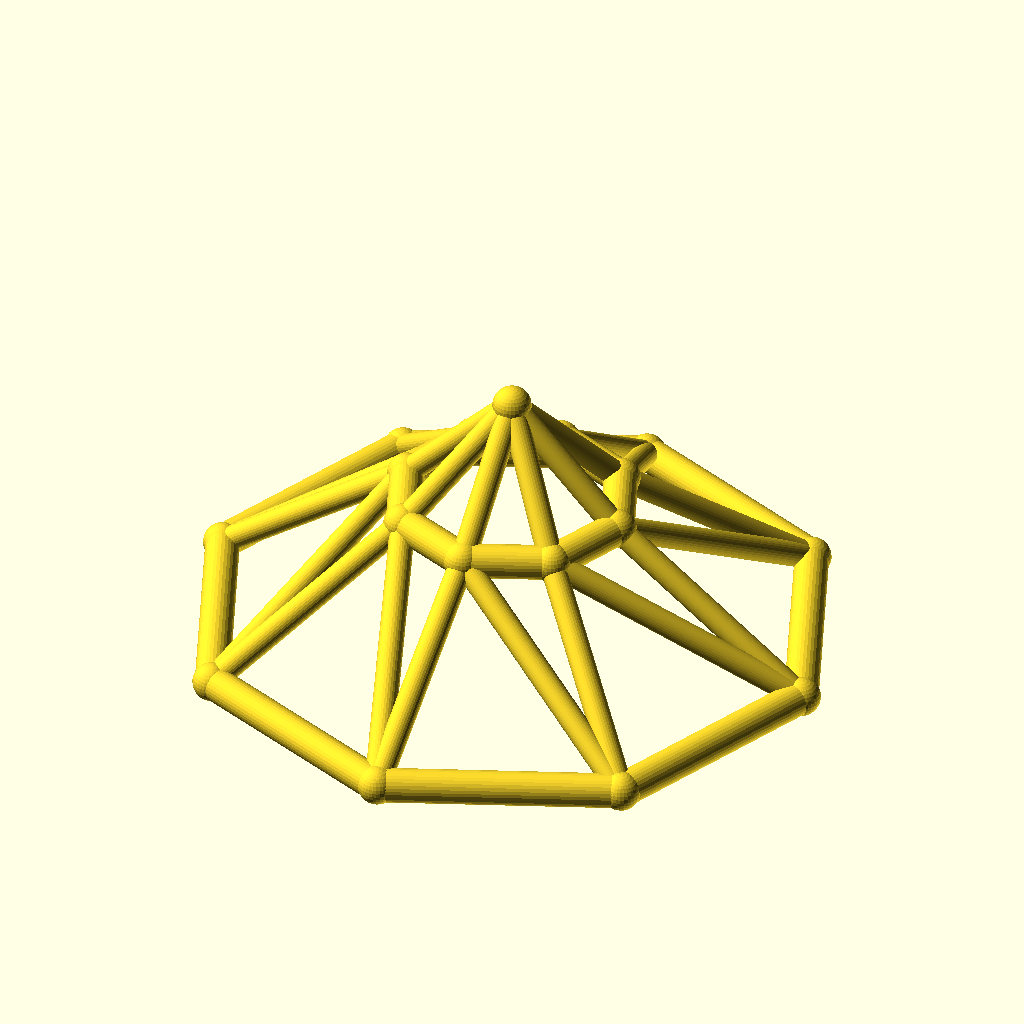
Cell 1: rendered with the file's own defaults.
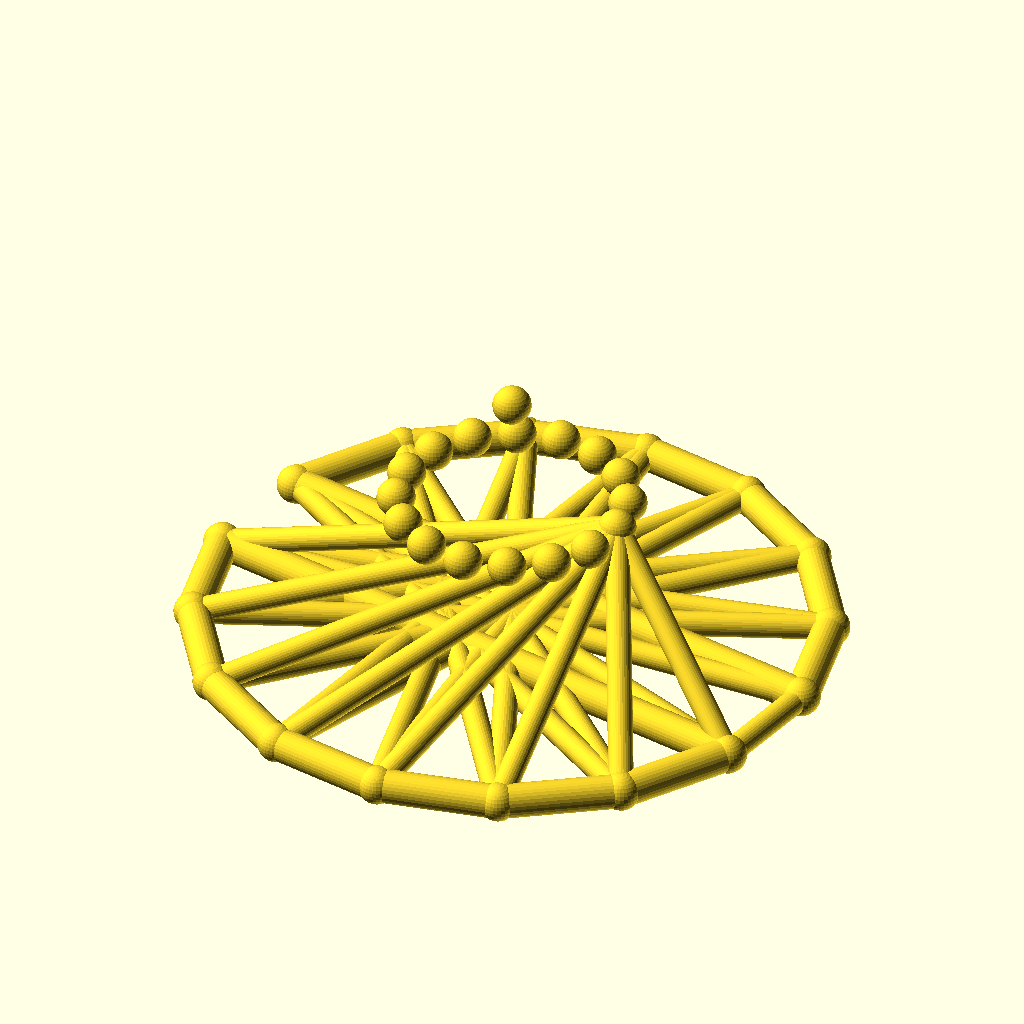
Cell 2: sides = 16 (everything else at default).
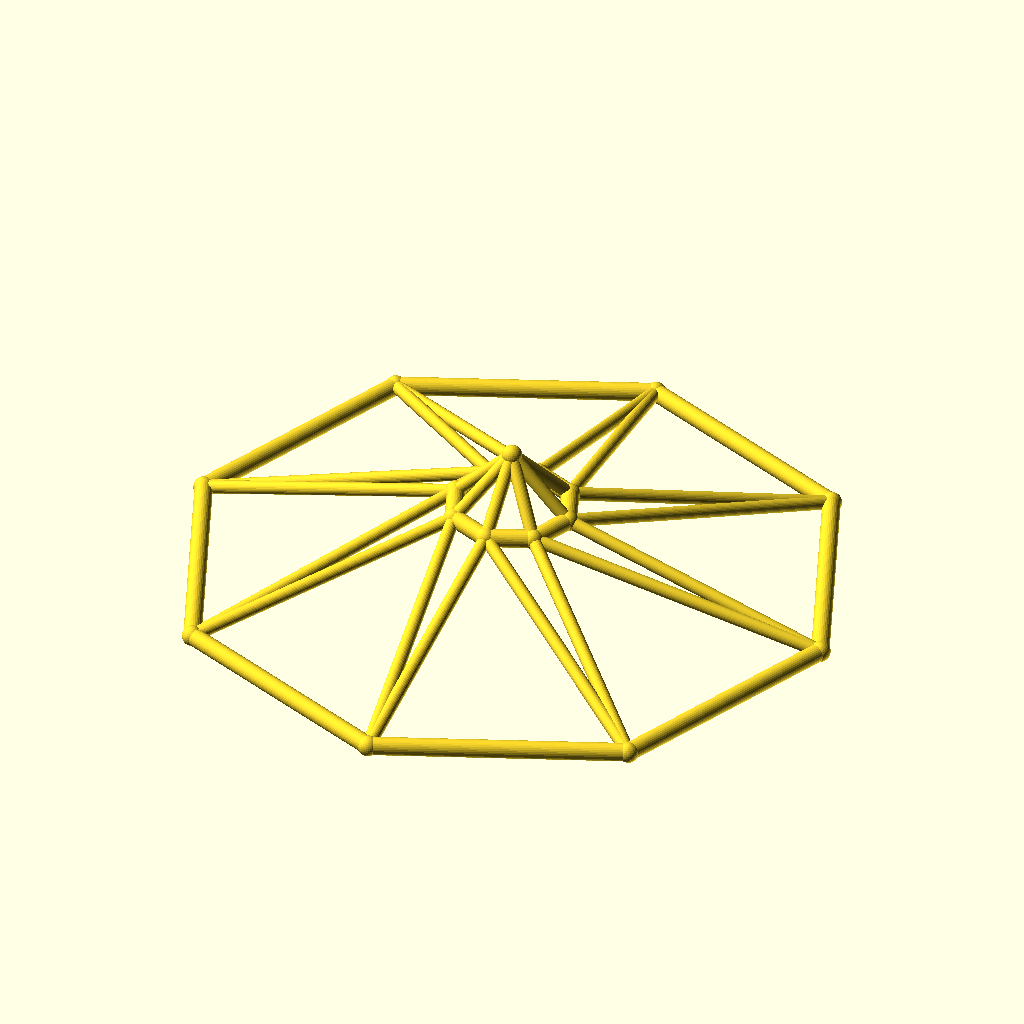
Cell 3 — base_r set to 110, the other parameters unchanged.
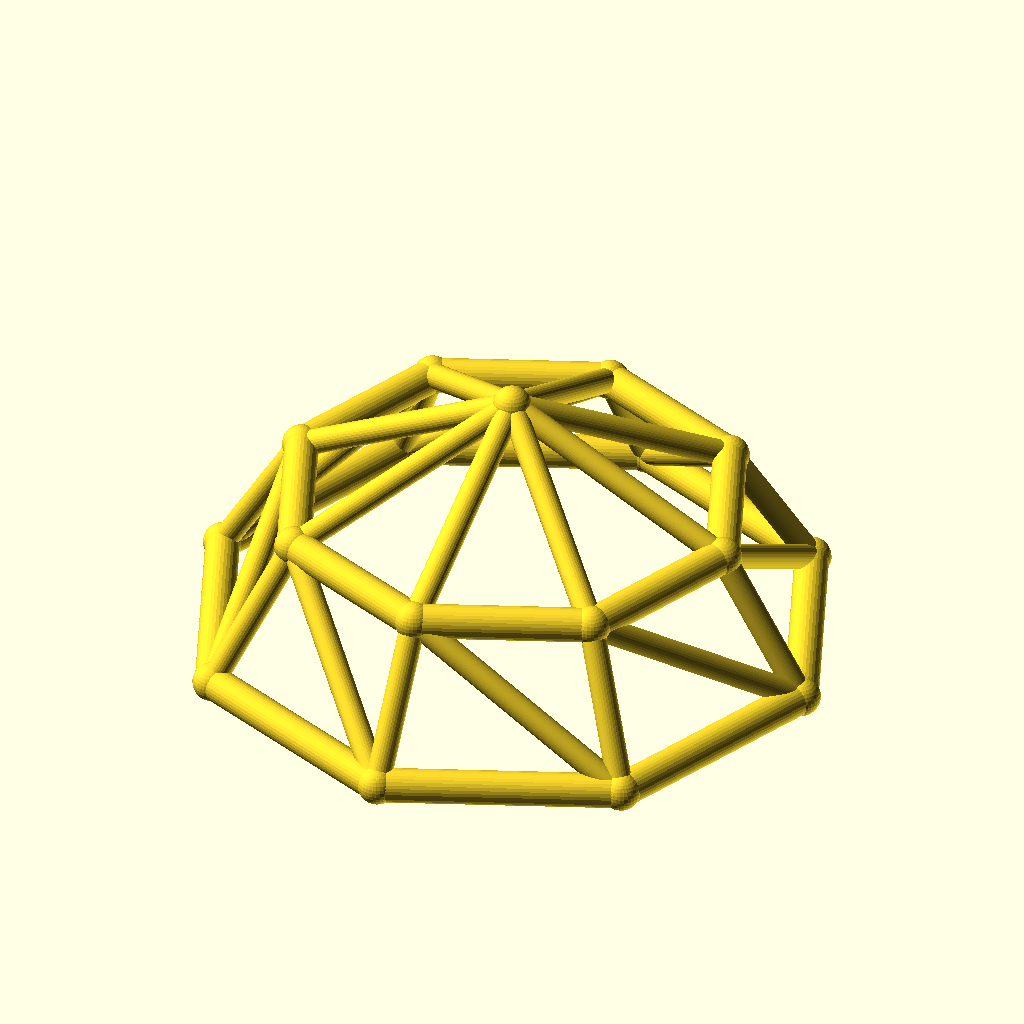
Cell 4: the same model with top_r = 40.
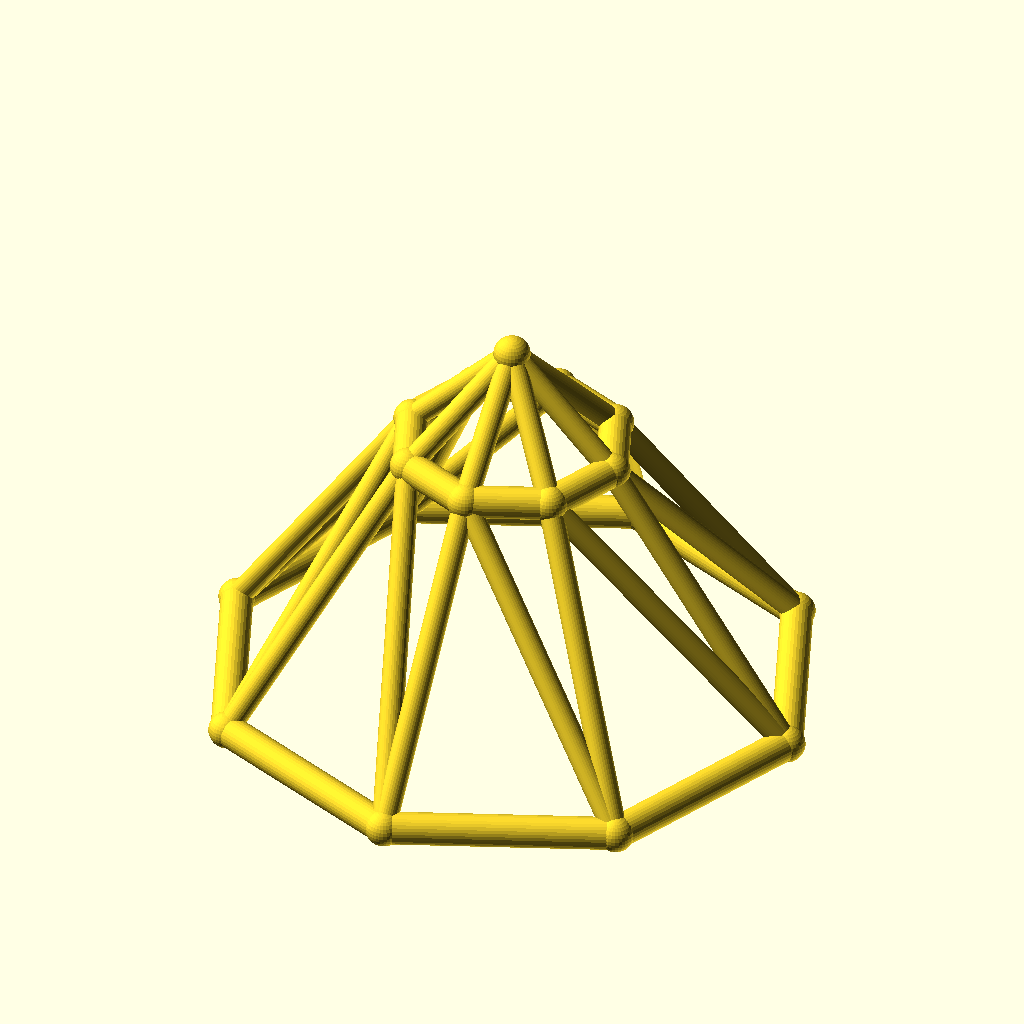
Cell 5 — ring_h set to 50, the other parameters unchanged.
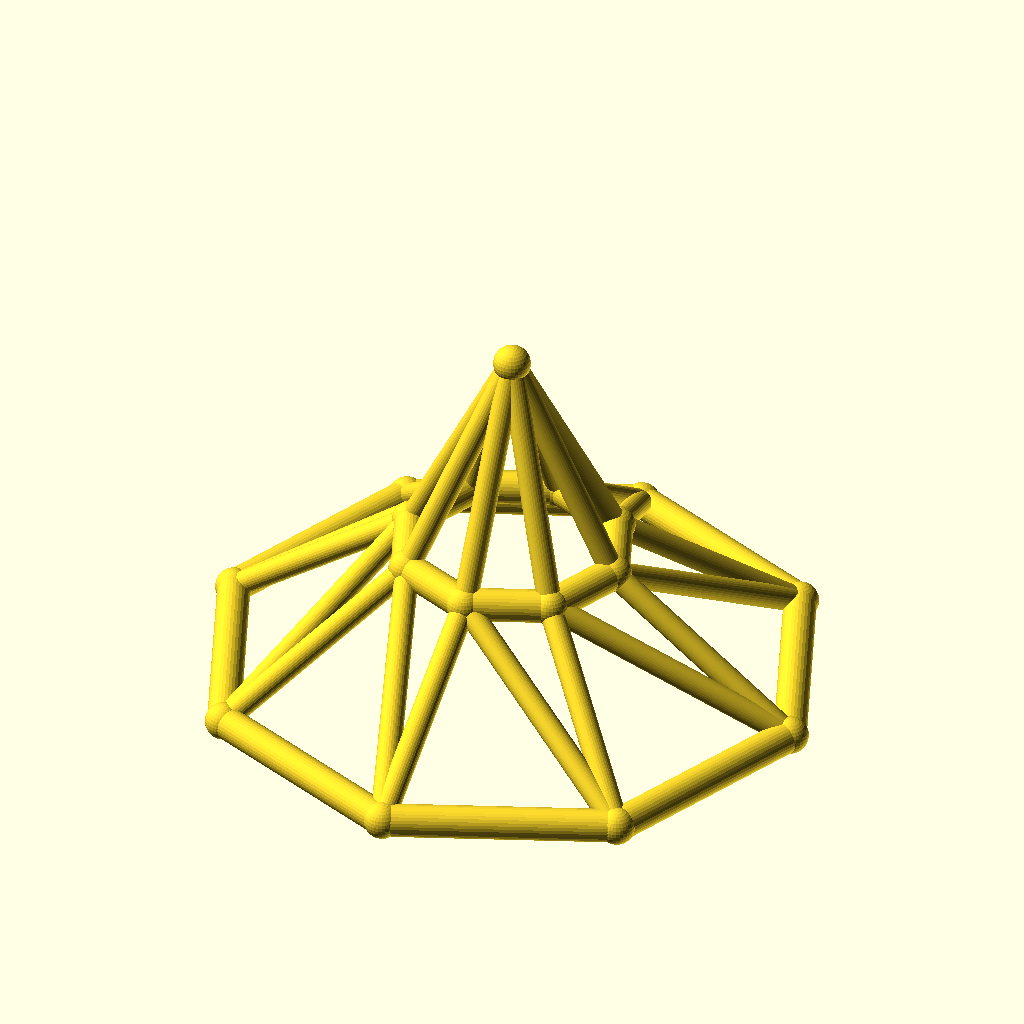
Cell 6: the same model with rise = 40.
All cells are drawn from the same view direction (rotation 55°, 0°, 25°, orthographic, colour scheme Cornfield), but the view is re-fitted for each cell, so position and scale can differ between cells as well as the parameter.
Source of the model, optional_data/data/wire3/geodome/scene_0031.scad:
$fn = 32;

// ----------------------------------------------------------------------
// Geodesic dome: 8-gon rings, base R55, top R20
// ----------------------------------------------------------------------

// --- parameters (mm) ---
sides = 8;                // polygon order of both rings
base_r = 55;              // base ring radius
top_r = 20;               // top ring radius
ring_h = 25;              // height of the top ring
rise = 20;                // apex rise above the top ring
twist = 0;                // angular offset of the top ring, degrees
chord_r = 3;              // ring member radius
brace_r = 2.2;            // web member radius
joint_r = 3.4;            // joint ball radius
fit_tol = 0.05;           // declared fit tolerance (prompt contract)
free_tol = 0.2;           // declared free tolerance (prompt contract)

bbox_x = 116.8;  // overall X, joints included
bbox_y = 116.8;  // overall Y, joints included
bbox_z = 51.8;  // overall Z, joints included
chord_d = 2 * chord_r;  // ring stock diameter
brace_d = 2 * brace_r;  // web stock diameter
apex_z = ring_h + rise;  // apex height
nodes = concat([for (i = [0 : sides - 1]) [base_r * cos(i * 360 / sides), base_r * sin(i * 360 / sides), 0]], [for (i = [0 : sides - 1]) [top_r * cos(i * 360 / sides + twist), top_r * sin(i * 360 / sides + twist), ring_h]], [[0, 0, apex_z]]);

module member(a, b, r) {
  /* round stock from joint a to joint b, ends buried in the joint balls */
  d = b - a;
  length = norm(d);
  translate(a) rotate([0, acos(d[2] / length), atan2(d[1], d[0])])
    cylinder(h = length, r = r);
}

module joint(p, r) {
  /* ball at the joint centre, fatter than every member meeting there */
  translate(p) sphere(r = r);
}

/* members - each call is one graph edge */
member(nodes[0], nodes[1], chord_r);
member(nodes[1], nodes[2], chord_r);
member(nodes[2], nodes[3], chord_r);
member(nodes[3], nodes[4], chord_r);
member(nodes[4], nodes[5], chord_r);
member(nodes[5], nodes[6], chord_r);
member(nodes[6], nodes[7], chord_r);
member(nodes[7], nodes[0], chord_r);
member(nodes[8], nodes[9], chord_r);
member(nodes[9], nodes[10], chord_r);
member(nodes[10], nodes[11], chord_r);
member(nodes[11], nodes[12], chord_r);
member(nodes[12], nodes[13], chord_r);
member(nodes[13], nodes[14], chord_r);
member(nodes[14], nodes[15], chord_r);
member(nodes[15], nodes[8], chord_r);
member(nodes[0], nodes[8], brace_r);
member(nodes[8], nodes[1], brace_r);
member(nodes[1], nodes[9], brace_r);
member(nodes[9], nodes[2], brace_r);
member(nodes[2], nodes[10], brace_r);
member(nodes[10], nodes[3], brace_r);
member(nodes[3], nodes[11], brace_r);
member(nodes[11], nodes[4], brace_r);
member(nodes[4], nodes[12], brace_r);
member(nodes[12], nodes[5], brace_r);
member(nodes[5], nodes[13], brace_r);
member(nodes[13], nodes[6], brace_r);
member(nodes[6], nodes[14], brace_r);
member(nodes[14], nodes[7], brace_r);
member(nodes[7], nodes[15], brace_r);
member(nodes[15], nodes[0], brace_r);
member(nodes[16], nodes[8], brace_r);
member(nodes[16], nodes[9], brace_r);
member(nodes[16], nodes[10], brace_r);
member(nodes[16], nodes[11], brace_r);
member(nodes[16], nodes[12], brace_r);
member(nodes[16], nodes[13], brace_r);
member(nodes[16], nodes[14], brace_r);
member(nodes[16], nodes[15], brace_r);

/* joint balls */
for (p = nodes) joint(p, joint_r);
Parameter table extracted from the source (name, type, default, range or options):
sides: number, default 8
base_r: number, default 55
top_r: number, default 20
ring_h: number, default 25
rise: number, default 20
twist: number, default 0
chord_r: number, default 3
brace_r: number, default 2.2
joint_r: number, default 3.4
fit_tol: number, default 0.05
free_tol: number, default 0.2
bbox_x: number, default 116.8
bbox_y: number, default 116.8
bbox_z: number, default 51.8
